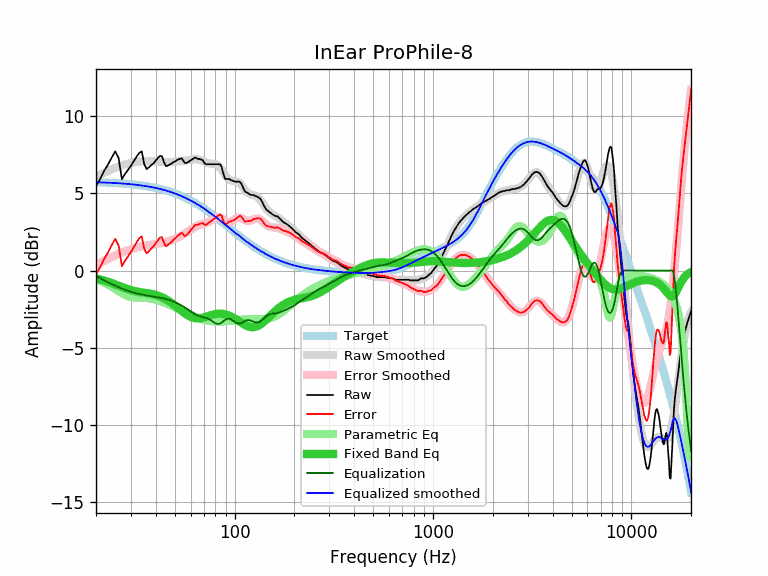

Data behind this chart, as committed beside it:
equalization, equalized_raw, equalized_smoothed, error, error_smoothed, frequency, parametric_eq, raw, smoothed, target
-0.35, 5.14, 5.73, -0.24, 0.35, 20, -0.51, 5.49, 6.07, 5.73
-0.49, 5.44, 5.72, 0.22, 0.49, 21, -0.58, 5.94, 6.21, 5.72
-0.63, 5.84, 5.71, 0.76, 0.63, 22, -0.65, 6.47, 6.34, 5.71
-0.76, 6.12, 5.70, 1.18, 0.76, 23, -0.73, 6.88, 6.46, 5.70
-0.88, 6.45, 5.69, 1.64, 0.88, 24, -0.81, 7.33, 6.56, 5.69
-0.98, 6.74, 5.68, 2.05, 0.98, 25, -0.90, 7.73, 6.66, 5.67
-1.08, 6.21, 5.66, 1.64, 1.08, 26, -0.98, 7.30, 6.75, 5.66
-1.17, 4.76, 5.65, 0.28, 1.17, 27, -1.06, 5.93, 6.82, 5.65
-1.25, 5.01, 5.63, 0.63, 1.25, 28, -1.14, 6.26, 6.88, 5.63
-1.32, 5.22, 5.62, 0.92, 1.32, 29, -1.21, 6.54, 6.94, 5.61
-1.38, 5.42, 5.60, 1.20, 1.38, 30, -1.27, 6.80, 6.98, 5.60
-1.44, 5.66, 5.58, 1.52, 1.44, 31, -1.32, 7.10, 7.01, 5.58
-1.48, 5.90, 5.56, 1.82, 1.48, 32, -1.36, 7.38, 7.04, 5.56
-1.52, 6.10, 5.54, 2.08, 1.52, 33, -1.39, 7.62, 7.06, 5.54
-1.56, 6.18, 5.52, 2.22, 1.56, 34, -1.42, 7.74, 7.07, 5.52
-1.59, 5.32, 5.49, 1.42, 1.59, 35, -1.44, 6.91, 7.08, 5.49
-1.62, 4.96, 5.47, 1.11, 1.62, 36, -1.46, 6.58, 7.09, 5.47
-1.64, 5.05, 5.44, 1.26, 1.64, 37, -1.49, 6.70, 7.09, 5.44
-1.67, 5.17, 5.42, 1.42, 1.67, 38, -1.51, 6.84, 7.08, 5.42
-1.69, 5.27, 5.39, 1.57, 1.69, 39, -1.55, 6.96, 7.08, 5.39
-1.72, 5.41, 5.36, 1.77, 1.72, 40, -1.58, 7.13, 7.07, 5.36
-1.74, 5.56, 5.33, 1.97, 1.74, 41, -1.63, 7.30, 7.07, 5.33
-1.76, 5.67, 5.30, 2.14, 1.76, 42, -1.68, 7.44, 7.06, 5.30
-1.79, 5.63, 5.26, 2.16, 1.79, 43, -1.73, 7.42, 7.05, 5.26
-1.82, 5.22, 5.23, 1.81, 1.82, 44, -1.80, 7.04, 7.05, 5.23
-1.85, 4.92, 5.19, 1.57, 1.85, 45, -1.86, 6.77, 7.04, 5.19
-1.89, 4.92, 5.16, 1.65, 1.89, 46, -1.94, 6.81, 7.04, 5.16
-1.92, 4.95, 5.12, 1.76, 1.92, 47, -2.02, 6.88, 7.04, 5.12
-1.96, 4.97, 5.08, 1.86, 1.96, 48, -2.10, 6.94, 7.05, 5.08
-2.01, 5.02, 5.04, 1.99, 2.01, 49, -2.18, 7.03, 7.05, 5.04
-2.06, 5.01, 5.00, 2.07, 2.06, 50, -2.27, 7.07, 7.06, 5.00
-2.11, 5.04, 4.96, 2.19, 2.11, 51, -2.36, 7.15, 7.07, 4.96
-2.16, 5.05, 4.92, 2.29, 2.16, 52, -2.45, 7.21, 7.08, 4.92
-2.21, 5.02, 4.87, 2.37, 2.21, 53, -2.54, 7.24, 7.09, 4.87
-2.27, 5.01, 4.83, 2.45, 2.27, 54, -2.62, 7.28, 7.10, 4.83
-2.33, 4.82, 4.78, 2.37, 2.33, 55, -2.70, 7.15, 7.11, 4.78
-2.39, 4.59, 4.74, 2.24, 2.39, 56, -2.78, 6.98, 7.13, 4.74
-2.45, 4.52, 4.69, 2.28, 2.45, 57, -2.85, 6.97, 7.14, 4.69
-2.51, 4.51, 4.64, 2.39, 2.51, 58, -2.91, 7.03, 7.16, 4.64
-2.58, 4.50, 4.59, 2.49, 2.58, 59, -2.96, 7.08, 7.17, 4.59
-2.64, 4.50, 4.54, 2.60, 2.64, 60, -3.01, 7.15, 7.19, 4.54
-2.71, 4.50, 4.49, 2.71, 2.71, 61, -3.05, 7.21, 7.20, 4.49
-2.77, 4.50, 4.44, 2.83, 2.77, 62, -3.07, 7.27, 7.21, 4.44
-2.82, 4.50, 4.39, 2.94, 2.82, 63, -3.09, 7.33, 7.22, 4.39
-2.87, 4.43, 4.34, 2.97, 2.87, 64, -3.10, 7.31, 7.21, 4.34
-2.92, 4.33, 4.29, 2.96, 2.92, 65, -3.11, 7.25, 7.21, 4.29
-2.95, 4.29, 4.24, 3.00, 2.95, 66, -3.10, 7.24, 7.19, 4.24
-2.98, 4.24, 4.18, 3.04, 2.98, 67, -3.09, 7.22, 7.16, 4.18
-3.00, 4.19, 4.13, 3.07, 3.00, 68, -3.08, 7.20, 7.13, 4.13
-3.02, 4.13, 4.08, 3.08, 3.02, 69, -3.06, 7.16, 7.10, 4.08
-3.04, 3.99, 4.02, 3.01, 3.04, 70, -3.04, 7.03, 7.06, 4.02
-3.06, 3.86, 3.97, 2.95, 3.06, 71, -3.02, 6.92, 7.03, 3.97
-3.08, 3.81, 3.91, 2.98, 3.08, 72, -2.99, 6.90, 7.00, 3.91
-3.11, 3.79, 3.86, 3.04, 3.11, 73, -2.97, 6.90, 6.97, 3.86
-3.15, 3.75, 3.81, 3.09, 3.15, 74, -2.94, 6.90, 6.95, 3.81
-3.19, 3.71, 3.75, 3.15, 3.19, 75, -2.92, 6.90, 6.94, 3.75
-3.24, 3.66, 3.70, 3.20, 3.24, 76, -2.90, 6.90, 6.93, 3.70
-3.28, 3.61, 3.64, 3.26, 3.28, 77, -2.88, 6.90, 6.93, 3.64
-3.33, 3.56, 3.59, 3.31, 3.33, 78, -2.86, 6.90, 6.92, 3.59
-3.38, 3.52, 3.53, 3.36, 3.38, 79, -2.84, 6.90, 6.91, 3.53
... 553 more rows
